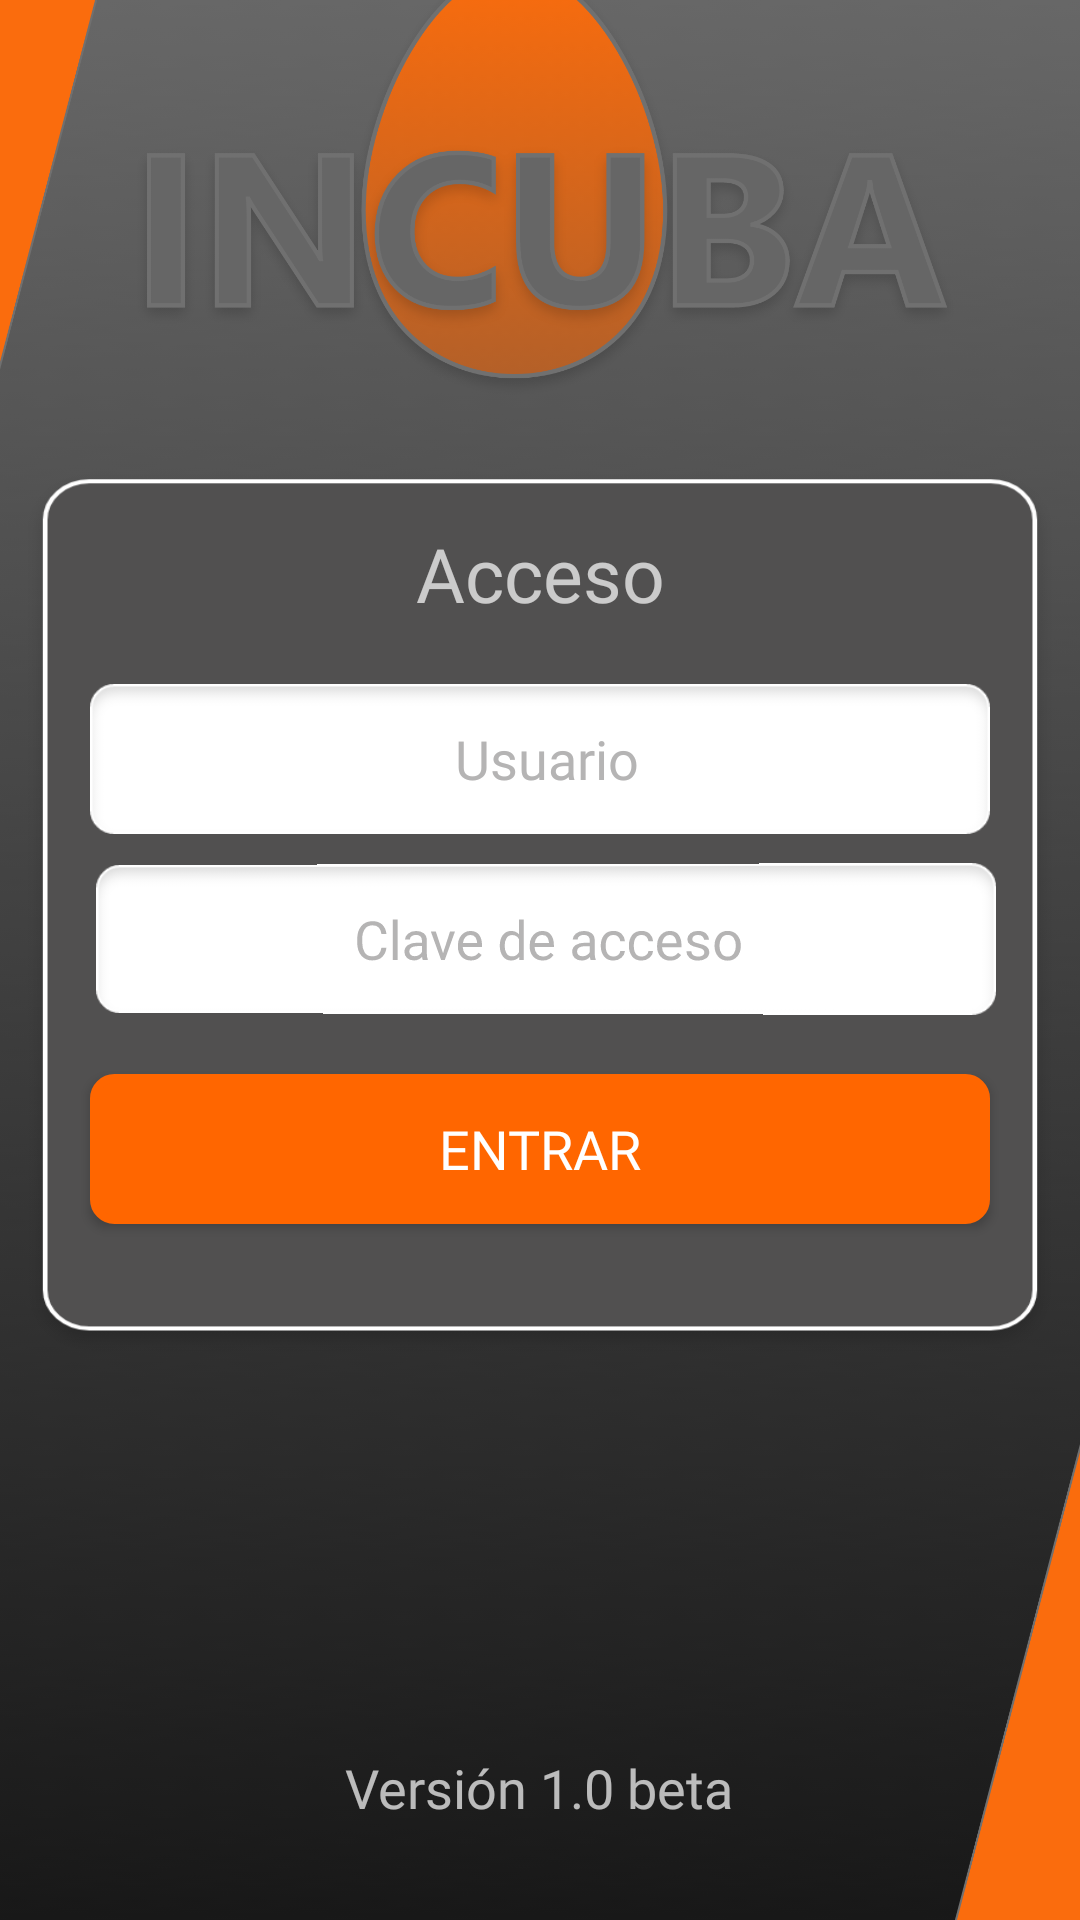

This screen was rendered from an Android layout file. Write that file and the resources it references.
<!-- AndroidManifest.xml: application theme Theme.INCUBA -->
<!-- res/layout/activity_login.xml -->
<?xml version="1.0" encoding="utf-8"?>
<androidx.constraintlayout.widget.ConstraintLayout xmlns:android="http://schemas.android.com/apk/res/android"
    xmlns:app="http://schemas.android.com/apk/res-auto"
    xmlns:tools="http://schemas.android.com/tools"
    android:layout_width="match_parent"
    android:layout_height="match_parent"
    android:background="@drawable/fondo_login"
    tools:context=".Login">

    <TextView
        android:id="@+id/txt_error"
        android:layout_width="200dp"
        android:layout_height="60dp"
        android:layout_marginTop="8dp"
        android:fontFamily="@font/myriadpro_blacksemicn"
        android:gravity="center"
        android:text=""
        android:textColor="@color/white"
        android:textSize="18sp"
        android:visibility="visible"
        app:layout_constraintBottom_toTopOf="@+id/txt_version"
        app:layout_constraintEnd_toEndOf="parent"
        app:layout_constraintHorizontal_bias="0.497"
        app:layout_constraintStart_toStartOf="parent"
        app:layout_constraintTop_toBottomOf="@+id/scrollView2"
        app:layout_constraintVertical_bias="0.048" />

    <com.airbnb.lottie.LottieAnimationView
        android:id="@+id/animation_espera2"
        android:layout_width="80dp"
        android:layout_height="80dp"
        android:layout_gravity="center_horizontal"
        android:visibility="gone"
        app:layout_constraintBottom_toTopOf="@+id/txt_version"
        app:layout_constraintEnd_toEndOf="parent"
        app:layout_constraintHorizontal_bias="0.498"
        app:layout_constraintStart_toStartOf="parent"
        app:layout_constraintTop_toBottomOf="@+id/imageView"
        app:layout_constraintVertical_bias="0.878"
        app:lottie_autoPlay="true"
        app:lottie_loop="true"
        app:lottie_rawRes="@raw/egg_animation" />

    <ImageView
        android:id="@+id/imageView"
        android:layout_width="300dp"
        android:layout_height="150dp"
        android:layout_marginBottom="20dp"
        app:layout_constraintBottom_toTopOf="@+id/scrollView2"
        app:layout_constraintEnd_toEndOf="parent"
        app:layout_constraintHorizontal_bias="0.495"
        app:layout_constraintStart_toStartOf="parent"
        app:srcCompat="@drawable/logo_new" />

    <TextView
        android:id="@+id/txt_version"
        android:layout_width="wrap_content"
        android:layout_height="wrap_content"
        android:layout_marginBottom="32dp"
        android:text="Versión 1.0 beta"
        android:textSize="18sp"
        android:fontFamily="@font/myriadpro_blacksemicn"
        app:layout_constraintBottom_toBottomOf="parent"
        app:layout_constraintEnd_toEndOf="parent"
        app:layout_constraintHorizontal_bias="0.498"
        app:layout_constraintStart_toStartOf="parent" />

    <ScrollView
        android:id="@+id/scrollView2"
        android:layout_width="350dp"
        android:layout_height="300dp"
        android:background="@drawable/menu_fondo"
        app:layout_constraintBottom_toTopOf="@+id/txt_version"
        app:layout_constraintEnd_toEndOf="parent"
        app:layout_constraintHorizontal_bias="0.491"
        app:layout_constraintStart_toStartOf="parent"
        app:layout_constraintTop_toTopOf="parent"
        app:layout_constraintVertical_bias="0.544">

        <LinearLayout
            android:layout_width="match_parent"
            android:layout_height="wrap_content"
            android:layout_gravity="center_horizontal"
            android:orientation="vertical">

            <TextView
                android:id="@+id/textView"
                android:layout_width="match_parent"
                android:layout_height="wrap_content"
                android:layout_marginTop="20dp"
                android:layout_marginBottom="20dp"
                android:text="Acceso"
                android:fontFamily="@font/myriadpro_blacksemicn"
                android:textAlignment="center"
                android:textSize="25dp" />

            <EditText
                android:id="@+id/entrada_usuario"
                android:layout_width="300dp"
                android:layout_height="50dp"
                android:layout_gravity="center_horizontal"
                android:background="@drawable/editext_fondo"
                android:ems="10"
                android:fontFamily="@font/bellmtbold"
                android:gravity="center"
                android:hint="Usuario"
                android:inputType="textPersonName"
                android:padding="5dp"
                android:paddingStart="10dp"
                android:textColor="@color/black"
                android:textColorHint="#B5B4B4" />

            <EditText
                android:id="@+id/entrada_pws"
                android:layout_width="300dp"
                android:layout_height="50dp"
                android:layout_gravity="center_horizontal"
                android:layout_marginTop="10dp"
                android:background="@drawable/editext_fondo"
                android:ems="10"
                android:fontFamily="@font/bellmtbold"
                android:gravity="center"
                android:hint="Clave de acceso"
                android:inputType="textPassword"
                android:padding="5dp"
                android:paddingStart="10dp"
                android:rotationY="-1"
                android:textColor="@color/black"
                android:textColorHint="#B5B4B4" />

            <Button
                android:id="@+id/btn_entrar"
                android:layout_width="300dp"
                android:layout_height="50dp"
                android:layout_gravity="center"
                android:layout_marginTop="20dp"
                android:layout_marginBottom="20dp"
                android:background="@drawable/boton_redondo_n"
                android:text="Entrar"
                android:fontFamily="@font/myriadpro_blacksemicn"
                android:textColor="@color/white"
                android:textSize="18sp"
                app:backgroundTint="@color/naranja" />
        </LinearLayout>
    </ScrollView>

</androidx.constraintlayout.widget.ConstraintLayout>
<!-- resources referenced by this layout -->
<resources>
  <color name="black">#FF000000</color>
  <color name="naranja">#FF6600</color>
  <color name="white">#FFFFFFFF</color>
  <!-- drawable boton_redondo_n (drawable) -->
  <?xml version="1.0" encoding="utf-8"?>
  <shape xmlns:android="http://schemas.android.com/apk/res/android">
      <solid android:color="@color/naranja"/>
      <stroke android:width="3dp"
          android:color="@color/white"/>
      <padding android:bottom="1dp"
          android:left="1dp"
          android:right="1dp"
          android:top="1dp"/>
      <corners android:radius="20px"/>
  </shape>
  <!-- drawable editext_fondo: png bitmap (drawable, 4253 bytes) -->
  <!-- drawable fondo_login: png bitmap (drawable, 251033 bytes) -->
  <!-- drawable logo_new: png bitmap (drawable, 222853 bytes) -->
  <!-- drawable menu_fondo: png bitmap (drawable, 24661 bytes) -->
  <style name="Theme.INCUBA" parent="Theme.MaterialComponents.NoActionBar">
          
          <item name="colorPrimary">@color/naranja</item>
          <item name="colorPrimaryVariant">@color/purple_700</item>
          <item name="colorOnPrimary">@color/white</item>
          
          <item name="colorSecondary">@color/teal_200</item>
          <item name="colorSecondaryVariant">@color/teal_700</item>
          <item name="colorOnSecondary">@color/black</item>
          
          <item name="android:statusBarColor" tools:targetApi="l">@color/grisOscuro</item>
          <item name="android:navigationBarColor" tools:targetApi="l">@color/grisOscuroExtra</item>
          
      </style>
  <color name="purple_700">#FF3700B3</color>
  <color name="teal_200">#FF03DAC5</color>
  <color name="teal_700">#FF018786</color>
  <color name="grisOscuro">#515050</color>
  <color name="grisOscuroExtra">#1E1E1E</color>
</resources>
